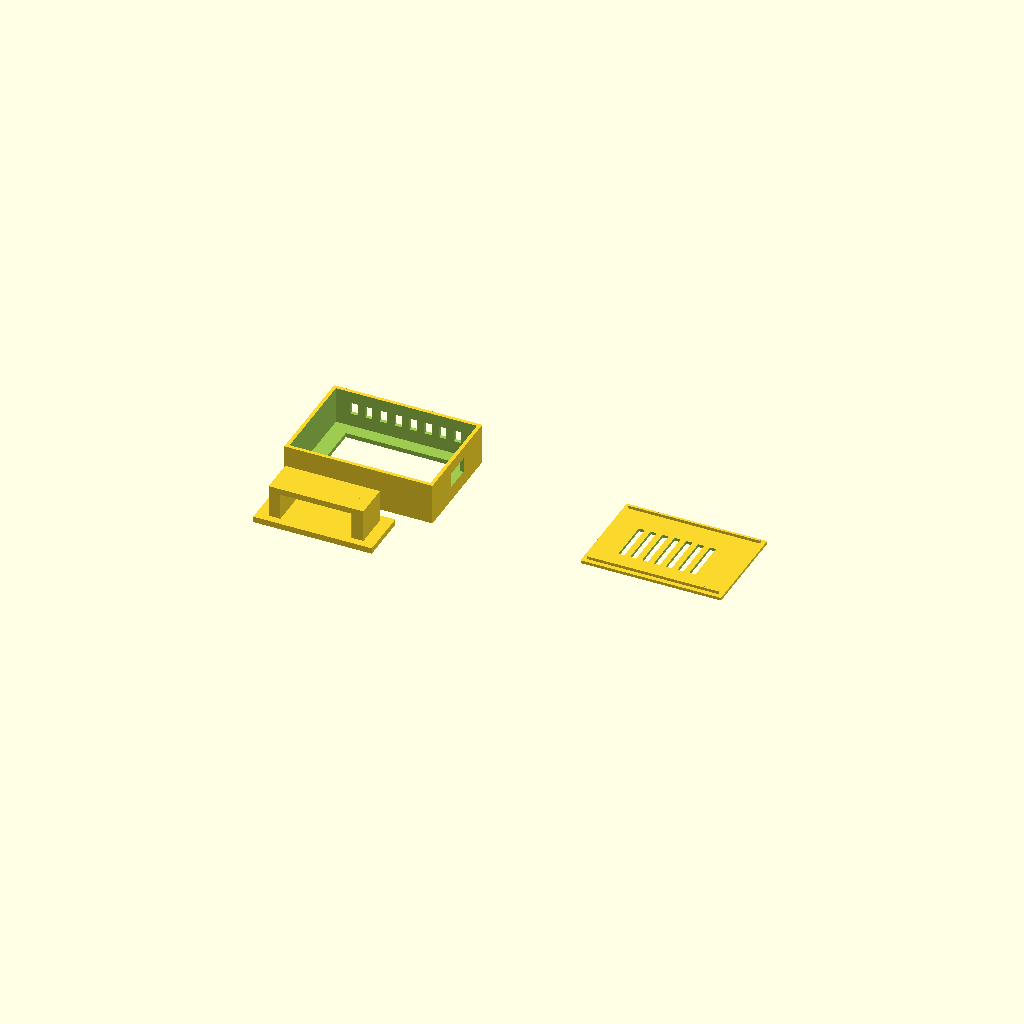
Cell 1: rendered with the file's own defaults.
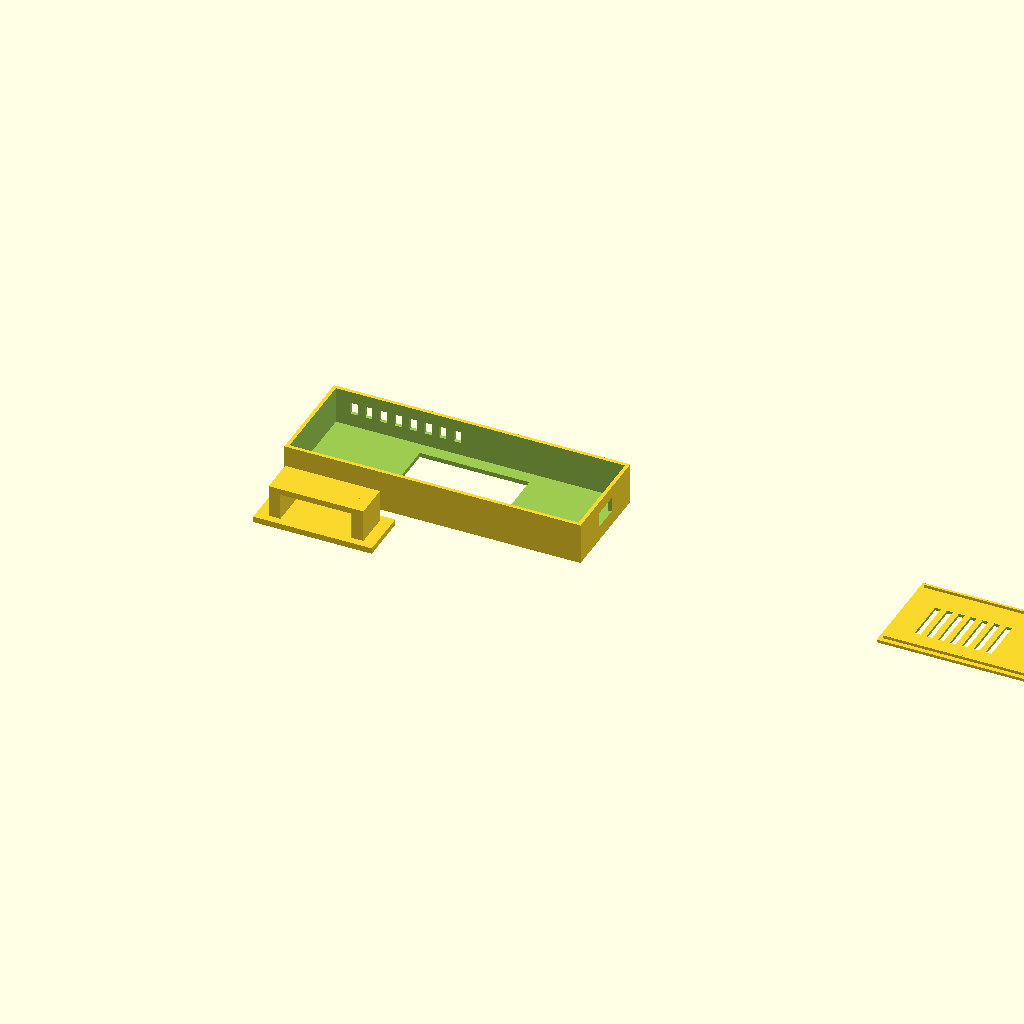
Cell 2: outer_w = 200 (everything else at default).
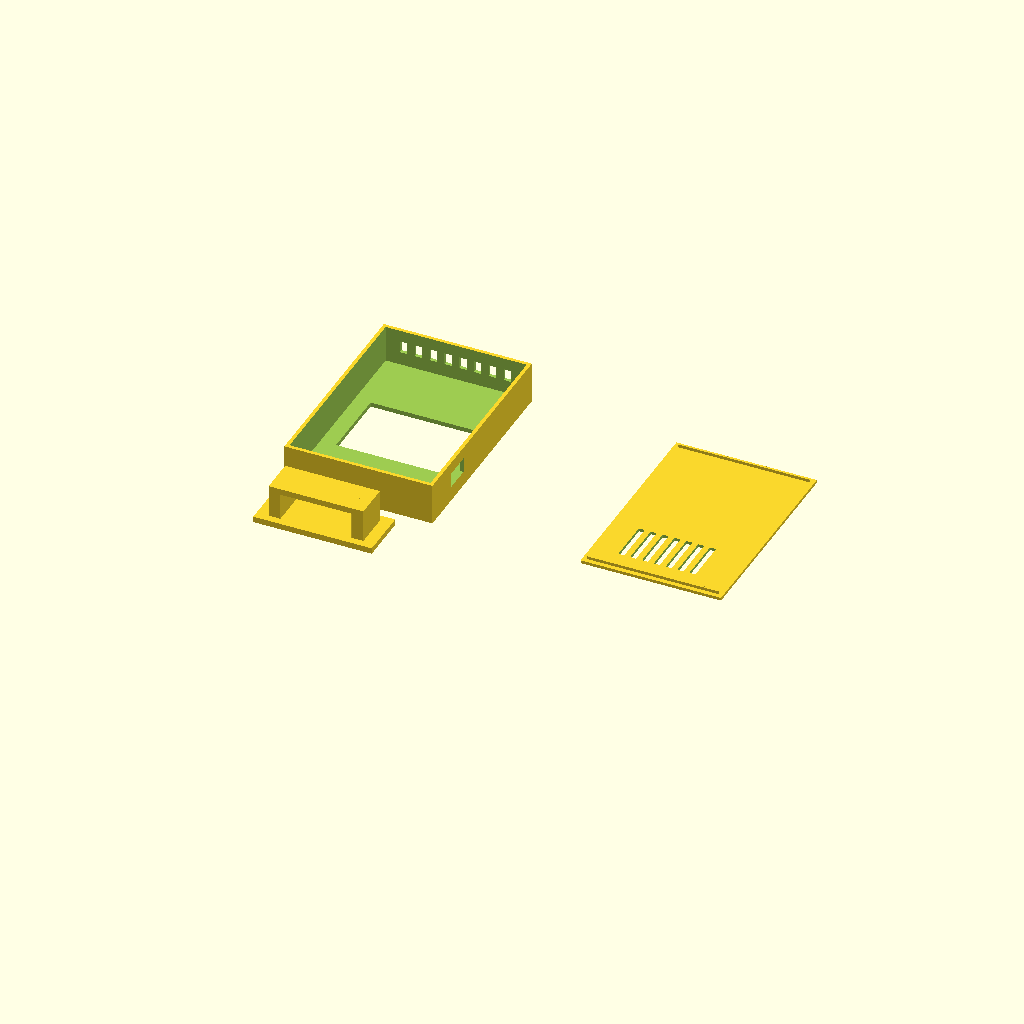
Cell 3: outer_h = 144 (everything else at default).
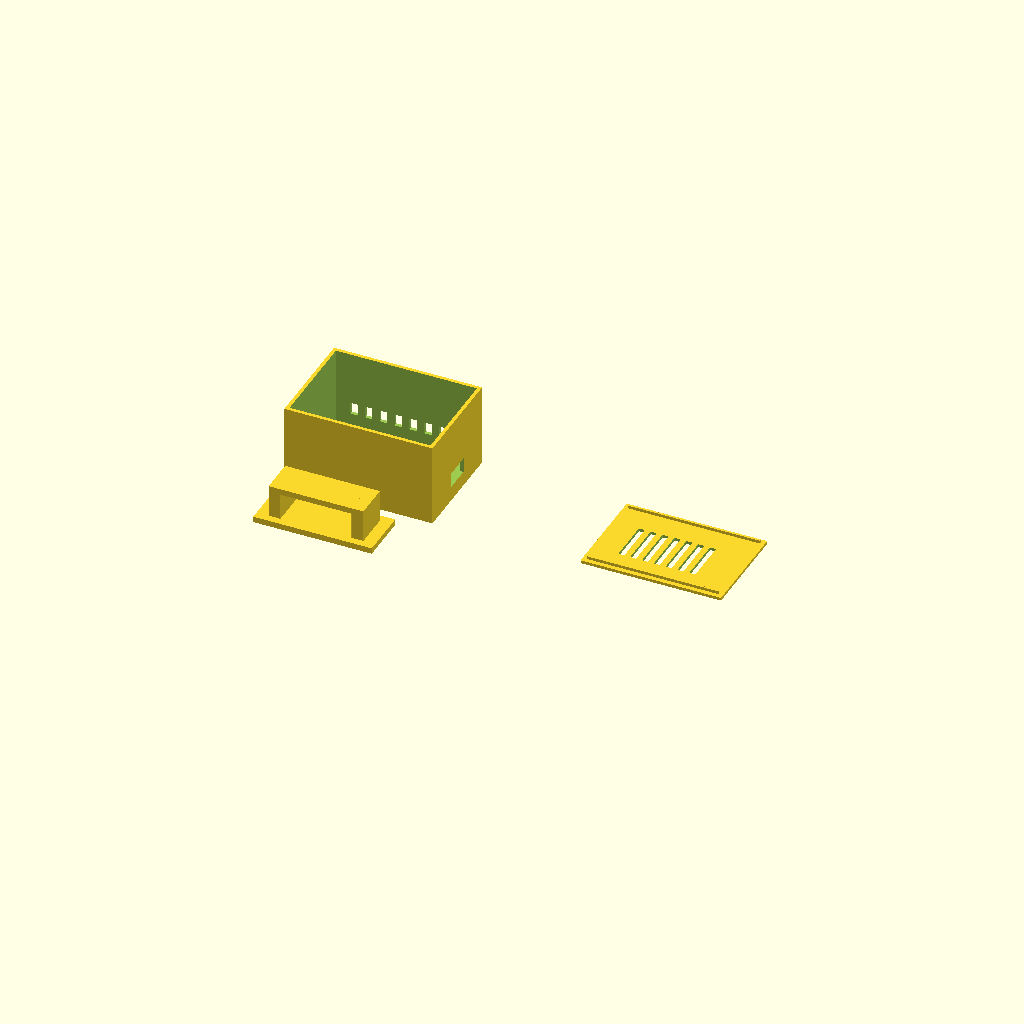
Cell 4: the same model with outer_d = 56.
All cells are drawn from one camera (rotation 55°, 0°, 25°, orthographic, colour scheme Cornfield), so only the parameter changes between them.
OpenSCAD source file Hardware/Enclosure/bar-boy-display.scad:
// MOMO LABZ agent desk enclosure — prototype 0.2
// Units: millimetres. Measure your specific LCD before the final print.
// part = "body", "back", "stand", or "assembly".
part = "assembly";
$fn = 36;

outer_w = 100;
outer_h = 72;
outer_d = 28;
wall = 2.4;
front = 3;
screen_w = 74;
screen_h = 50;
screen_x = (outer_w - screen_w) / 2;
screen_y = (outer_h - screen_h) / 2;
fit = 0.35;

module body() {
    difference() {
        cube([outer_w, outer_h, outer_d]);
        translate([wall, wall, front])
            cube([outer_w - 2 * wall, outer_h - 2 * wall, outer_d + 1]);
        translate([screen_x, screen_y, -1])
            cube([screen_w, screen_h, front + 2]);
        // Pixel ventilation cuts at the top and bottom edges.
        for (x = [12:10:82]) {
            translate([x, 1, 12]) cube([5, wall + 1, 8]);
            translate([x, outer_h - wall - 1, 12]) cube([5, wall + 2, 8]);
        }
        // Right-side cable slot.
        translate([outer_w - wall - 1, 27, 10]) cube([wall + 2, 18, 10]);
    }
}

module back() {
    difference() {
        cube([outer_w - 2 * wall - fit, outer_h - 2 * wall - fit, 2]);
        for (x = [18:8:70])
            translate([x, 16, -1]) cube([4, 30, 4]);
    }
    // Friction ribs; lightly sand if your printer runs tight.
    translate([3, 3, 2]) cube([outer_w - 2 * wall - fit - 6, 1.2, 2]);
    translate([3, outer_h - 2 * wall - fit - 4.2, 2]) cube([outer_w - 2 * wall - fit - 6, 1.2, 2]);
}

module stand() {
    cube([80, 34, 4]);
    translate([8, 5, 4]) cube([8, 24, 22]);
    translate([64, 5, 4]) cube([8, 24, 22]);
    translate([8, 5, 22]) cube([64, 24, 4]);
}

if (part == "body") body();
if (part == "back") back();
if (part == "stand") stand();
if (part == "assembly") {
    body();
    translate([2 * outer_w, 0, 0]) back();
    translate([0, -45, 0]) stand();
}
Customizer parameters (derived from the source; name, type, default, range or options):
part: string, default "assembly"
outer_w: number, default 100
outer_h: number, default 72
outer_d: number, default 28
wall: number, default 2.4
front: number, default 3
screen_w: number, default 74
screen_h: number, default 50
fit: number, default 0.35
